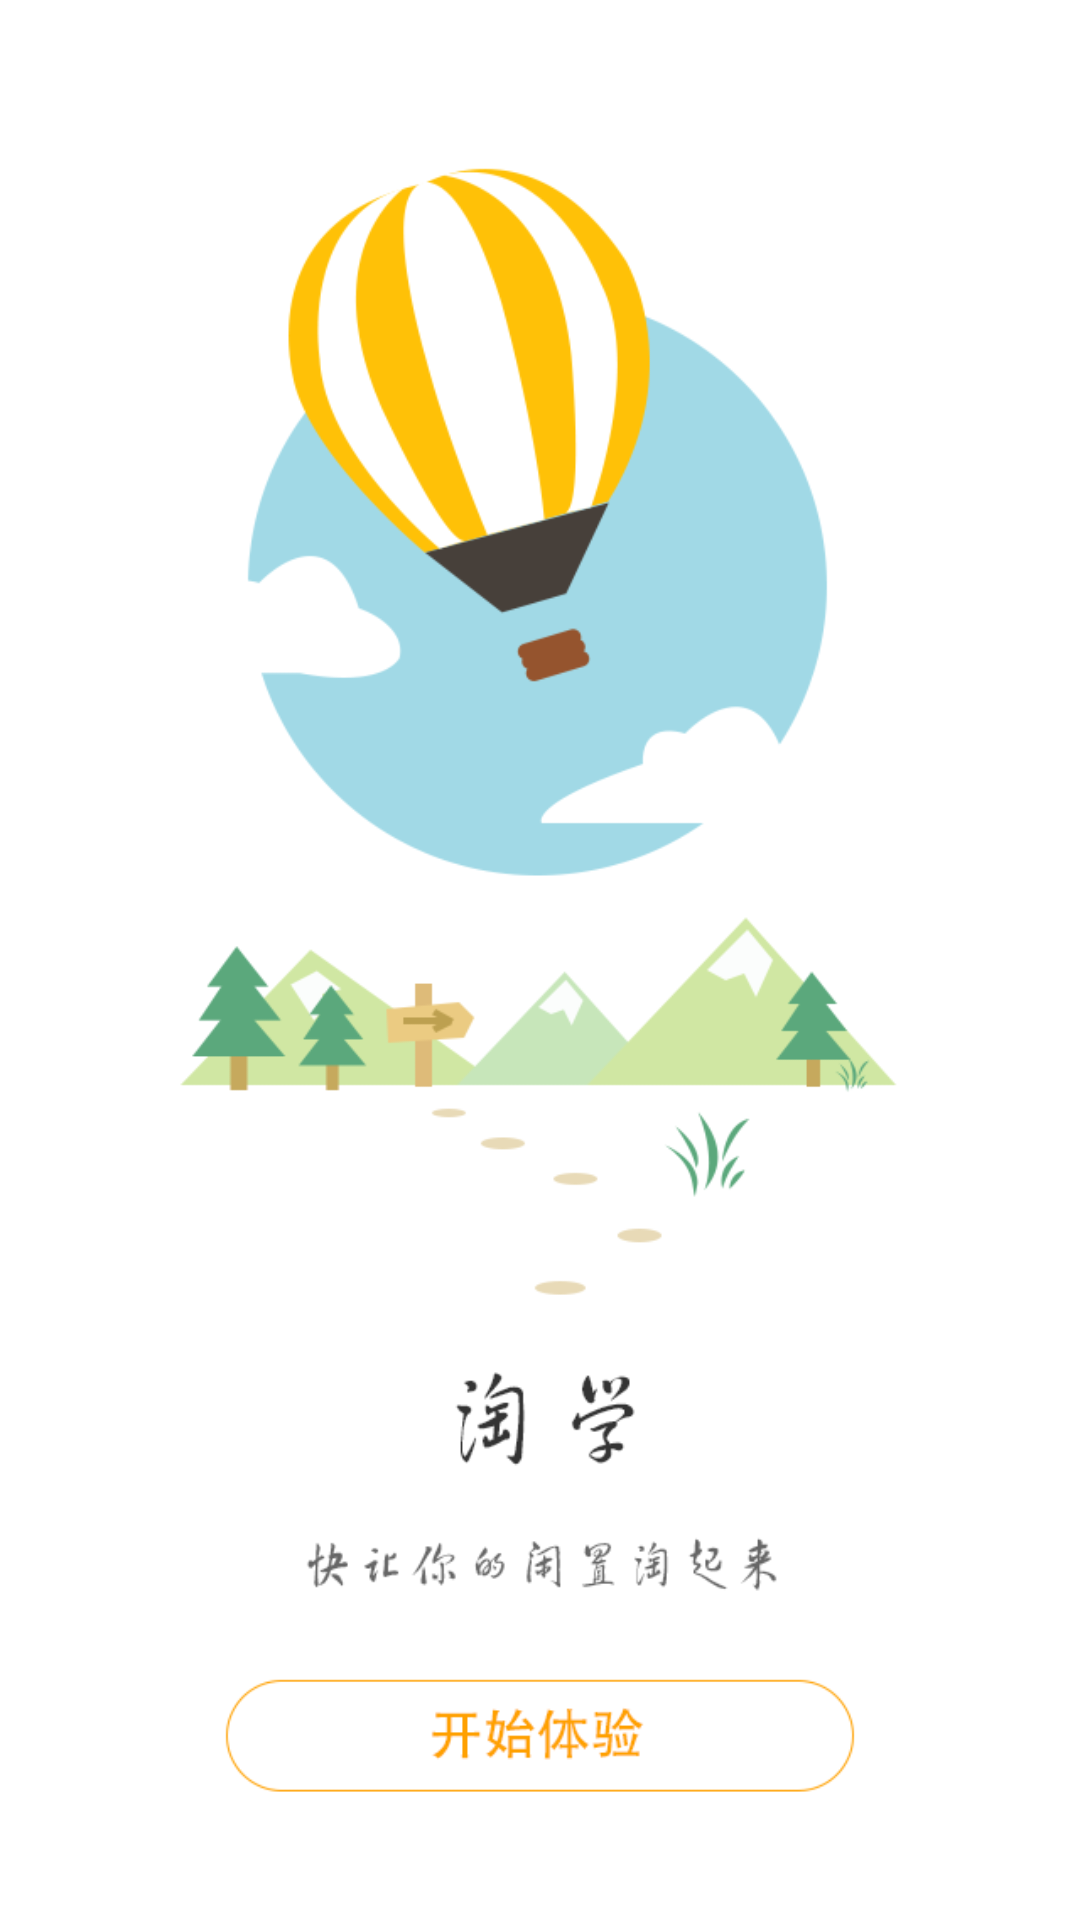

Reconstruct the res/layout file that produces this screen, plus the resources it refers to.
<!-- AndroidManifest.xml: activity theme android:Theme.NoTitleBar.Fullscreen -->
<!-- res/layout/activity_splash.xml -->
<?xml version="1.0" encoding="utf-8"?>
<RelativeLayout xmlns:android="http://schemas.android.com/apk/res/android"
    xmlns:tools="http://schemas.android.com/tools"
    android:id="@+id/activity_splash"
    android:layout_width="match_parent"
    android:layout_height="match_parent"
    android:background="@drawable/backgroup"
    tools:context="com.wtc.xmut.taoschool.ui.activity.SplashActivity">

</RelativeLayout>
<!-- resources referenced by this layout -->
<resources>
  <!-- drawable backgroup: png bitmap (drawable-xxhdpi, 74369 bytes) -->
</resources>
